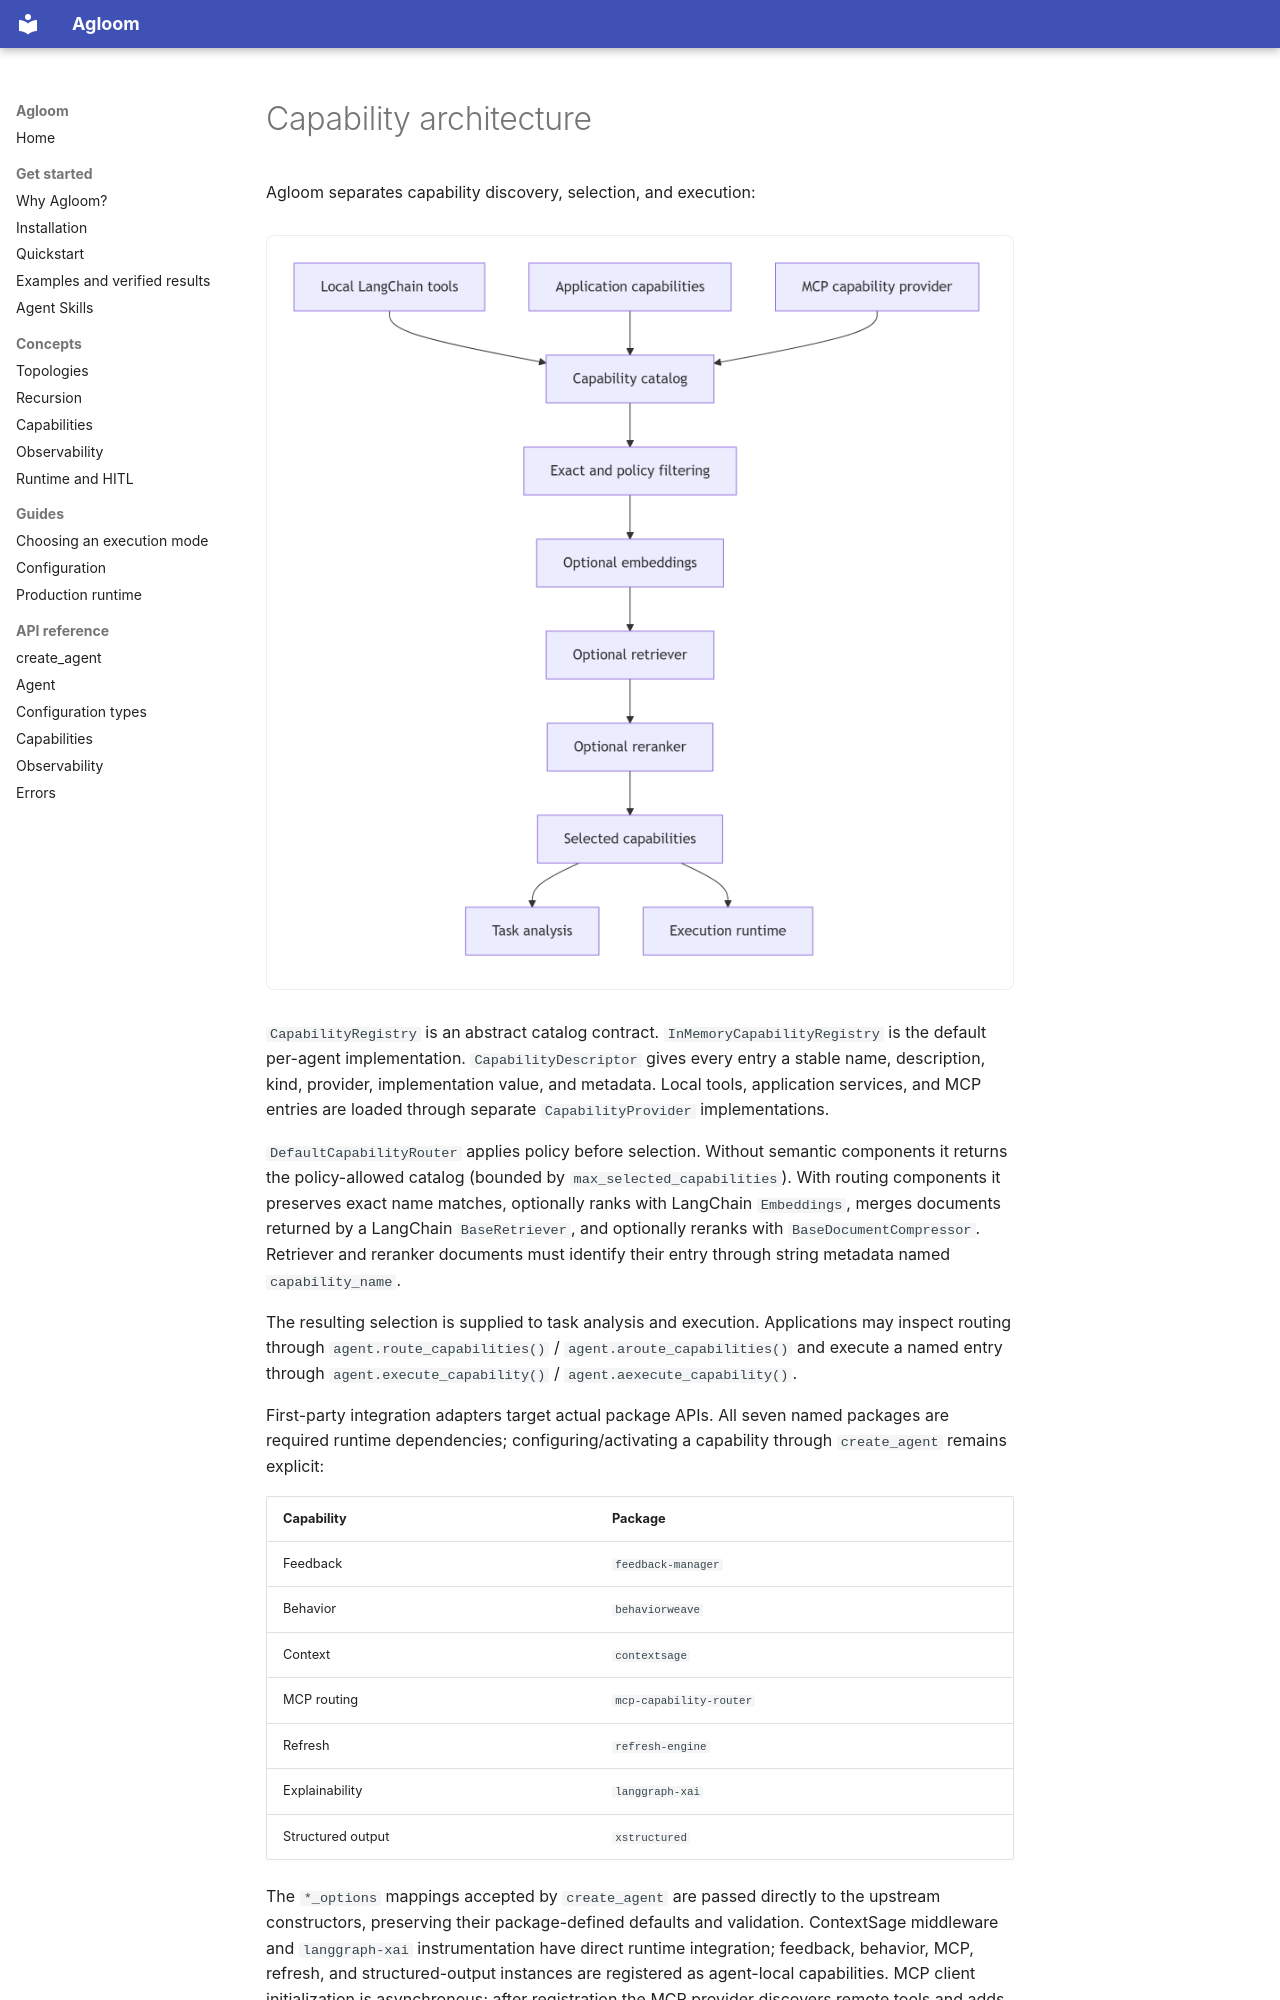

repository: smuniharish/agloom · page: architecture/CAPABILITY_ARCHITECTURE/index.html · generator: mkdocs

# Capability architecture

Agloom separates capability discovery, selection, and execution:

![Capability catalog, filtering, retrieval, reranking, and selection flow](../assets/diagrams/capability-architecture.png)

`CapabilityRegistry` is an abstract catalog contract.
`InMemoryCapabilityRegistry` is the default per-agent implementation.
`CapabilityDescriptor` gives every entry a stable name, description, kind,
provider, implementation value, and metadata. Local tools, application
services, and MCP entries are loaded through separate `CapabilityProvider`
implementations.

`DefaultCapabilityRouter` applies policy before selection. Without semantic
components it returns the policy-allowed catalog (bounded by
`max_selected_capabilities`). With routing components it preserves exact name
matches, optionally ranks with LangChain `Embeddings`, merges documents returned
by a LangChain `BaseRetriever`, and optionally reranks with
`BaseDocumentCompressor`. Retriever and reranker documents must identify their
entry through string metadata named `capability_name`.

The resulting selection is supplied to task analysis and execution.
Applications may inspect routing through
`agent.route_capabilities()` / `agent.aroute_capabilities()` and execute a named
entry through `agent.execute_capability()` / `agent.aexecute_capability()`.

First-party integration adapters target actual package APIs. All seven named
packages are required runtime dependencies; configuring/activating a capability
through `create_agent` remains explicit:

| Capability | Package |
|---|---|
| Feedback | `feedback-manager` |
| Behavior | `behaviorweave` |
| Context | `contextsage` |
| MCP routing | `mcp-capability-router` |
| Refresh | `refresh-engine` |
| Explainability | `langgraph-xai` |
| Structured output | `xstructured` |
